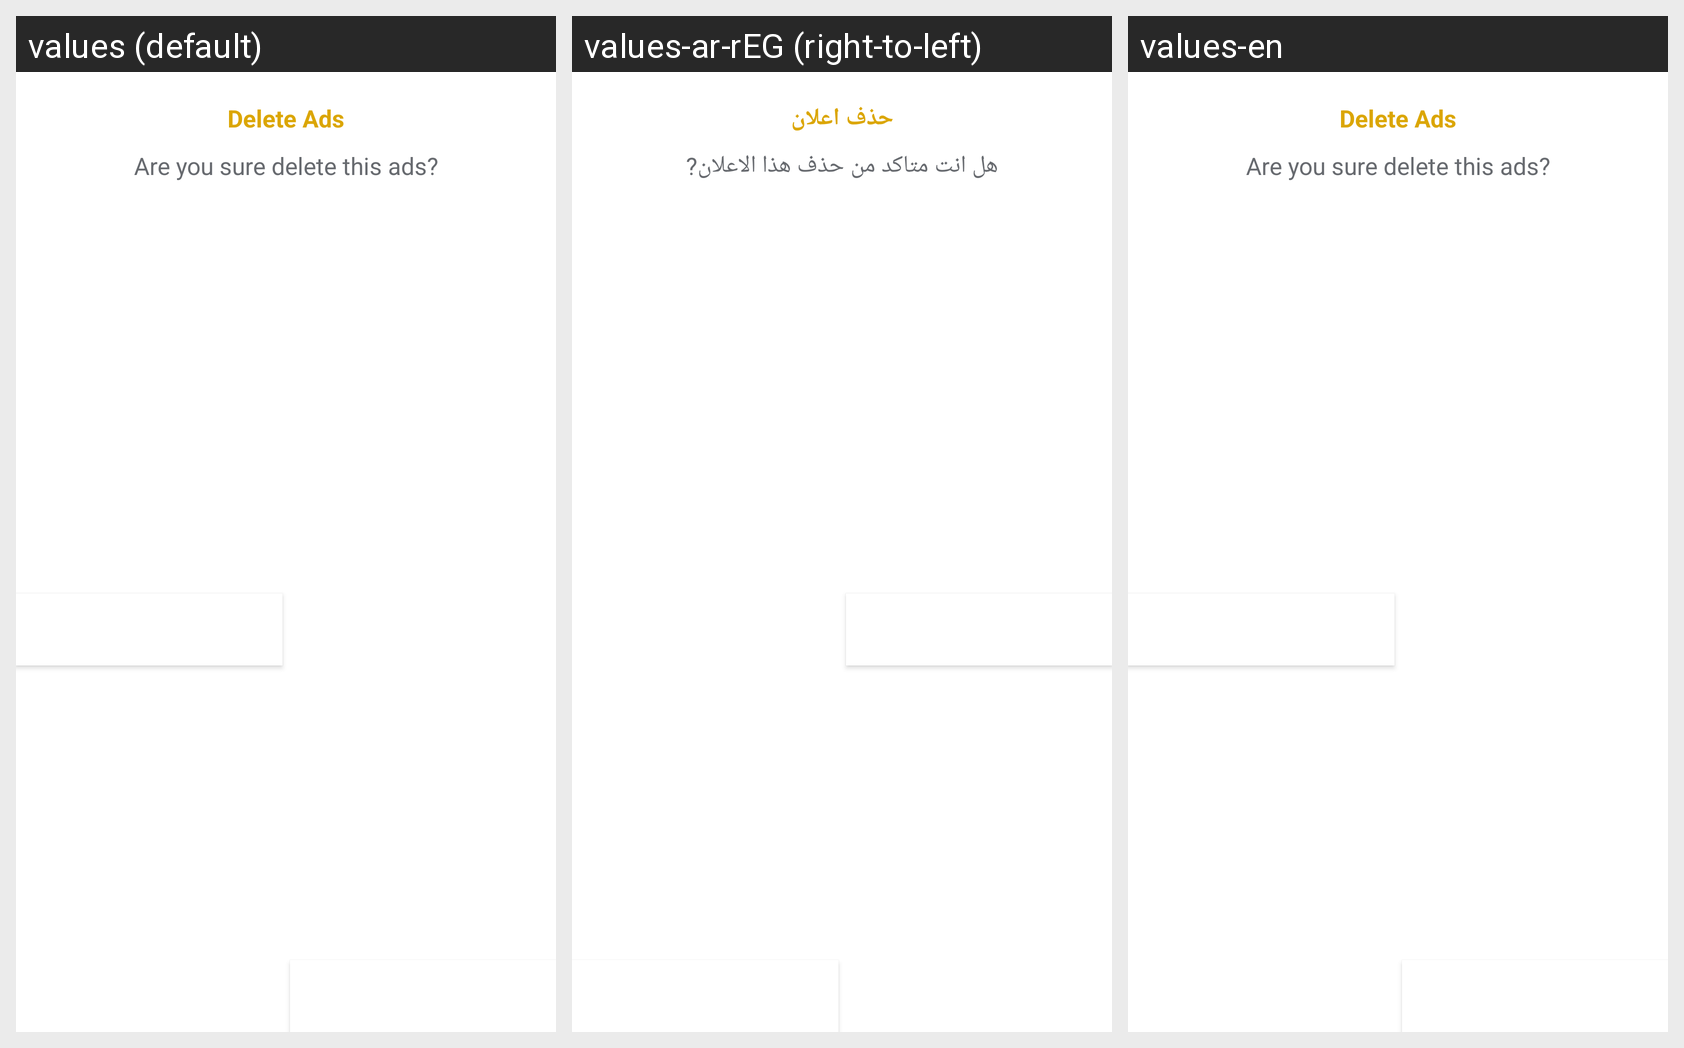

This grid shows one Android layout under several languages. Give, for every string resource on the screen, its name, the default text and each shown locale's text.
Android screen res/layout/delete_product_dialog_layout.xml rendered under 3 locales, left to right: values (default), values-ar-rEG (right-to-left), values-en. Device: Nexus 5 (rendered at 1080×1920; each locale shown at half size, 540×960, under a caption strip naming it); theme AppTheme.
Strings drawn on this screen, with the default value and each locale's value (text and hints the layout hard-codes, and strings that could not be matched under every locale, appear in the picture but are not listed):

delete_ads
  values: Delete Ads
  values-ar-rEG: حذف اعلان
  values-en: Delete Ads

delete_ads_msg
  values: Are you sure delete this ads?
  values-ar-rEG: هل انت متاكد من حذف هذا الاعلان?
  values-en: Are you sure delete this ads?
